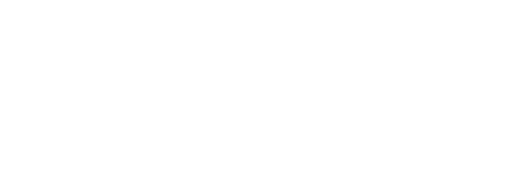
t = 0.00 s
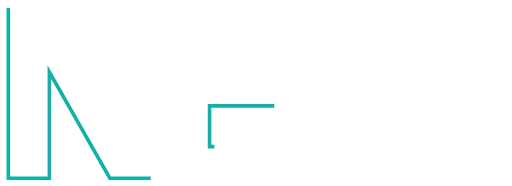
t = 0.93 s
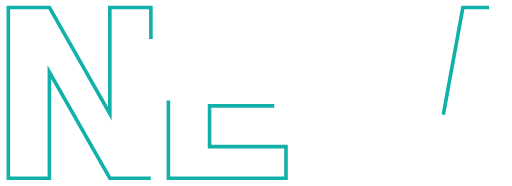
t = 1.37 s
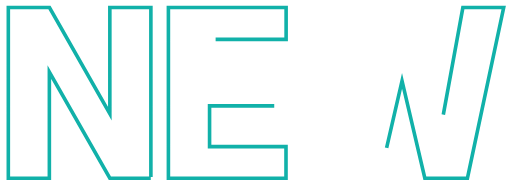
t = 1.81 s
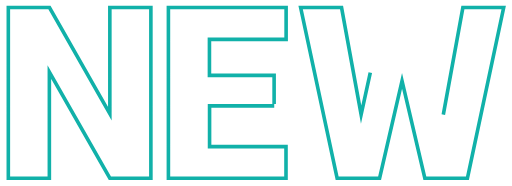
t = 2.25 s
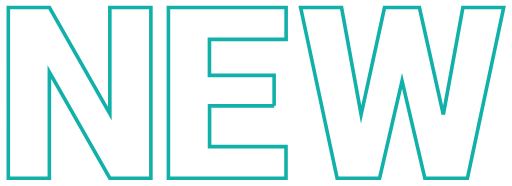
t = 2.80 s

The animated SVG that drew these frames (rendered in a browser with its animation timeline set to each time). Animation: 2 CSS @keyframes rules; one cycle of 2.80 s.

<!--?xml version="1.0" encoding="utf-8"?-->
<!-- Generator: Adobe Illustrator 23.0.2, SVG Export Plug-In . SVG Version: 6.00 Build 0)  -->
<svg version="1.1" id="Layer_1" xmlns="http://www.w3.org/2000/svg" xmlns:xlink="http://www.w3.org/1999/xlink" x="0px" y="0px" viewBox="0 0 426 155" style="" xml:space="preserve">
<style type="text/css">
	.st0{fill:none;stroke:#11B1A9;stroke-width:3;stroke-miterlimit:10;}
</style>
<title>MDEV_HEADER_new</title>
<path class="st0 wEyKcBFn_0" d="M125.3,148.5H91.2L40.8,60v88.5H6.6V6.3h34.3l50.3,88.5V6.3h34.2V148.5z"></path>
<path class="st0 wEyKcBFn_1" d="M228.2,88.2h-53.9v34h63.7v26.4H140V6.3h98.1v26.5h-63.9v30h53.9V88.2z"></path>
<path class="st0 wEyKcBFn_2" d="M369.1,95.5l16.3-89.2h34l-30.2,142.2h-35.5l-19-81.1l-18.7,81.1h-35.4L250.2,6.3h34.1l16.3,89.2l19.5-89.2
	h29.1L369.1,95.5z"></path>
<style data-made-with="vivus-instant">.wEyKcBFn_0{stroke-dasharray:802 804;stroke-dashoffset:803;animation:wEyKcBFn_draw 1866ms ease-in-out 0ms forwards;}.wEyKcBFn_1{stroke-dasharray:717 719;stroke-dashoffset:718;animation:wEyKcBFn_draw 1866ms ease-in-out 466ms forwards;}.wEyKcBFn_2{stroke-dasharray:990 992;stroke-dashoffset:991;animation:wEyKcBFn_draw 1866ms ease-in-out 933ms forwards;}@keyframes wEyKcBFn_draw{100%{stroke-dashoffset:0;}}@keyframes wEyKcBFn_fade{0%{stroke-opacity:1;}94.28571428571429%{stroke-opacity:1;}100%{stroke-opacity:0;}}</style></svg>
